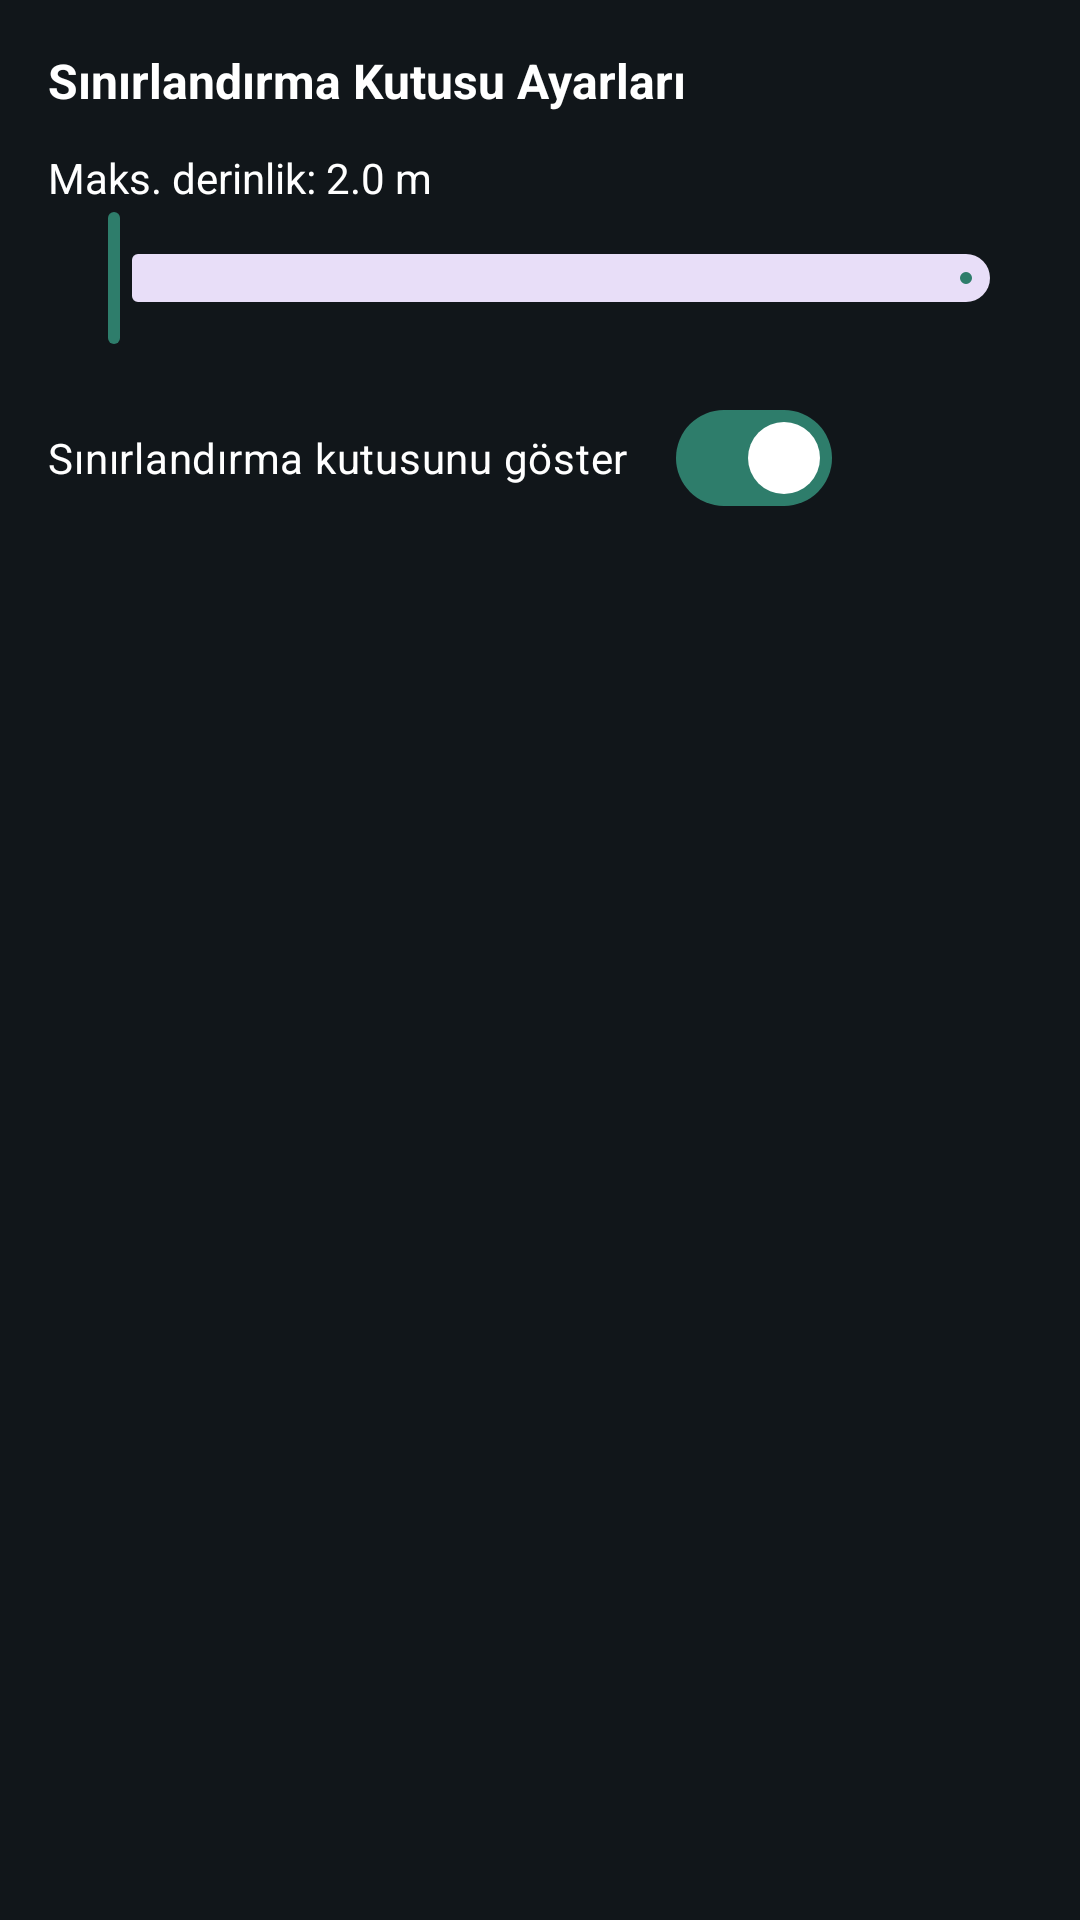

Android layout source for this screen:
<!-- AndroidManifest.xml: application theme Theme.KayserAreaScan -->
<!-- res/layout/fragment_bounding_box_properties.xml -->
<?xml version="1.0" encoding="utf-8"?>
<LinearLayout xmlns:android="http://schemas.android.com/apk/res/android"
    android:layout_width="match_parent"
    android:layout_height="match_parent"
    android:orientation="vertical"
    android:padding="16dp">

    <TextView
        android:layout_width="wrap_content"
        android:layout_height="wrap_content"
        android:text="@string/boundingbox_settings_text"
        android:textColor="@android:color/white"
        android:textStyle="bold"
        android:textSize="16sp" />

    <TextView
        android:id="@+id/depthLabel"
        android:layout_width="wrap_content"
        android:layout_height="wrap_content"
        android:layout_marginTop="12dp"
        android:textColor="@android:color/white"
        android:text="Maks. derinlik: 2.0 m" />
    <com.google.android.material.slider.RangeSlider
        android:id="@+id/depthRangeSlider"
        android:layout_width="match_parent"
        android:layout_height="wrap_content"
        android:valueFrom="0"
        android:valueTo="10" />

    <com.google.android.material.materialswitch.MaterialSwitch
        android:id="@+id/boundingBoxVisibleSwitch"
        android:layout_width="wrap_content"
        android:layout_height="wrap_content"
        android:layout_marginTop="12dp"
        android:checked="true"
        android:text="Sınırlandırma kutusunu göster"
        android:textColor="@android:color/white" />

</LinearLayout>
<!-- resources referenced by this layout -->
<resources>
  <string name="boundingbox_settings_text">Sınırlandırma Kutusu Ayarları</string>
  <style name="Theme.KayserAreaScan" parent="Theme.Material3.DayNight.NoActionBar">
          <item name="colorPrimary">@color/kayser_primary</item>
          <item name="colorOnPrimary">@color/kayser_on_primary</item>
          <item name="colorSecondary">@color/kayser_secondary</item>
          <item name="android:statusBarColor">@color/kayser_background</item>
          <item name="android:windowBackground">@color/kayser_background</item>
      </style>
  <color name="kayser_primary">#2E7D6B</color>
  <color name="kayser_on_primary">#FFFFFF</color>
  <color name="kayser_secondary">#C9A227</color>
  <color name="kayser_background">#11161A</color>
</resources>
